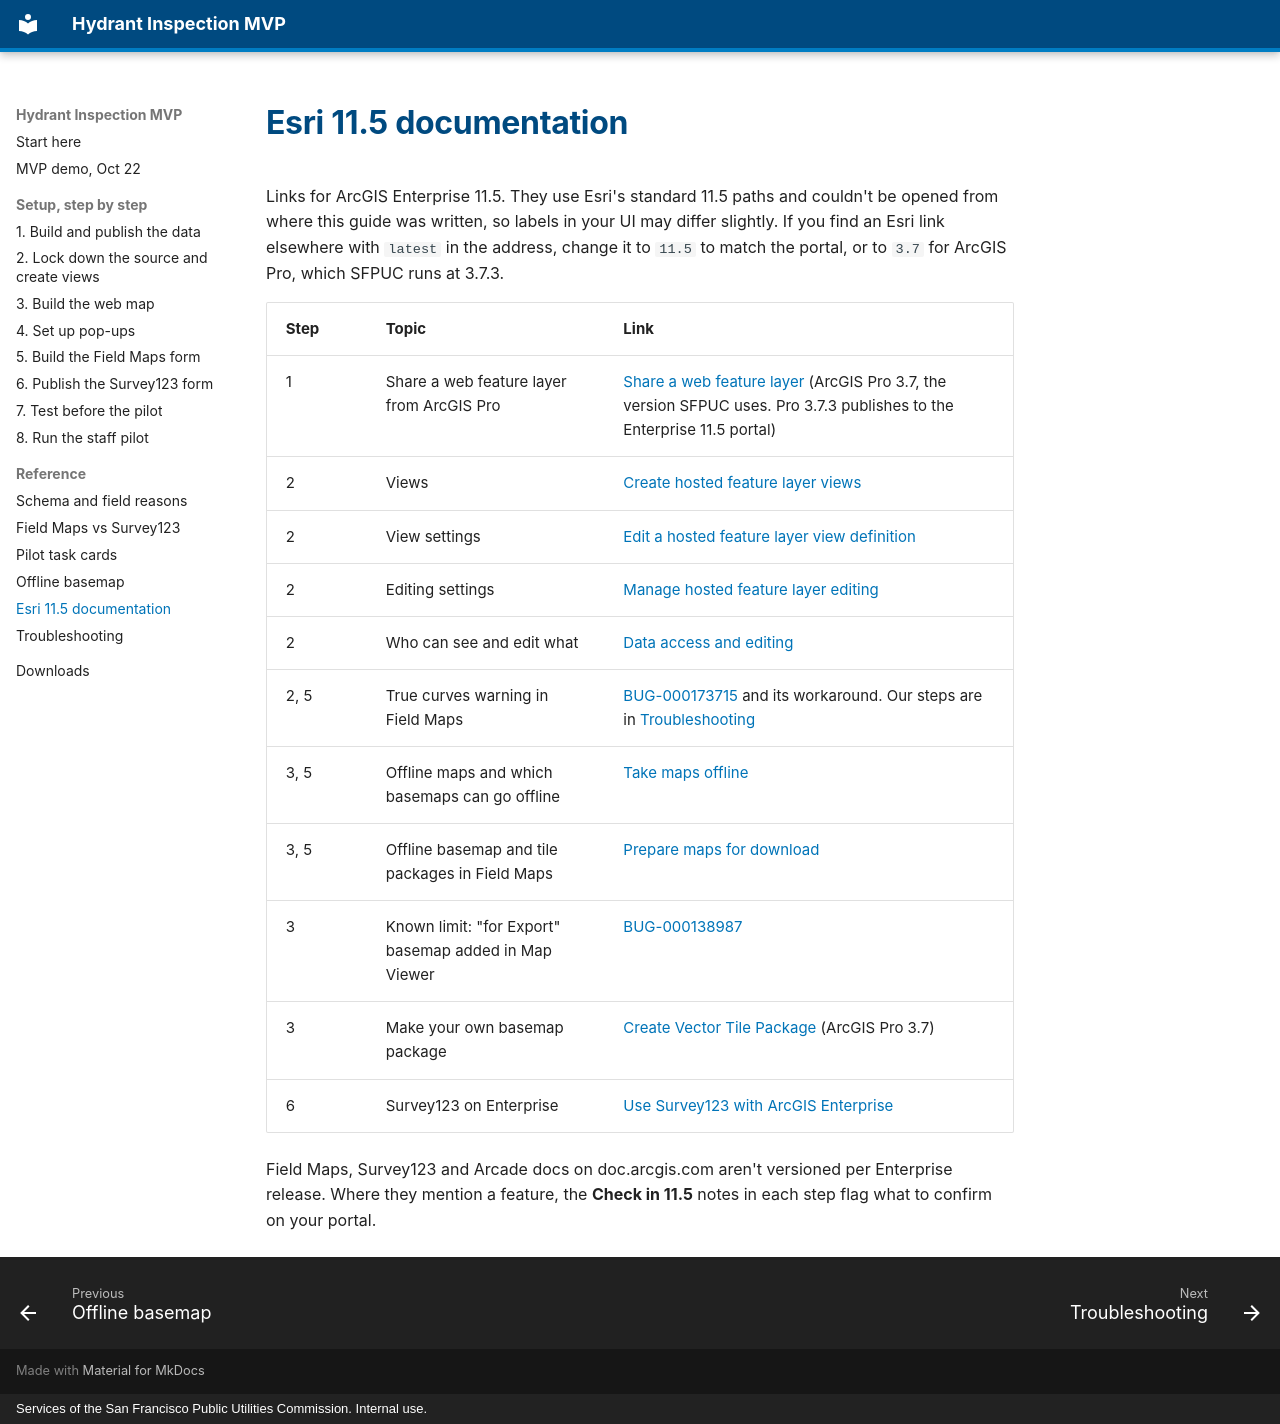

repository: sstasio/sfpuc-hydrant-mvp · page: reference/esri-docs/index.html · generator: mkdocs · copyright: Services of the San Francisco Public Utilities Commission. Internal use.

# Esri 11.5 documentation

Links for ArcGIS Enterprise 11.5. They use Esri's standard 11.5 paths and couldn't be opened from where this guide was written, so labels in your UI may differ slightly. If you find an Esri link elsewhere with `latest` in the address, change it to `11.5` to match the portal, or to `3.7` for ArcGIS Pro, which SFPUC runs at 3.7.3.

| Step | Topic | Link |
|---|---|---|
| 1 | Share a web feature layer from ArcGIS Pro | [Share a web feature layer](https://pro.arcgis.com/en/pro-app/3.7/help/sharing/overview/share-a-web-feature-layer.htm) (ArcGIS Pro 3.7, the version SFPUC uses. Pro 3.7.3 publishes to the Enterprise 11.5 portal) |
| 2 | Views | [Create hosted feature layer views](https://enterprise.arcgis.com/en/portal/11.5/use/create-hosted-views.htm) |
| 2 | View settings | [Edit a hosted feature layer view definition](https://enterprise.arcgis.com/en/portal/11.5/use/set-view-definition.htm) |
| 2 | Editing settings | [Manage hosted feature layer editing](https://enterprise.arcgis.com/en/portal/11.5/use/manage-editing-hfl.htm) |
| 2 | Who can see and edit what | [Data access and editing](https://enterprise.arcgis.com/en/portal/11.5/use/data-access-and-editing.htm) |
| 2, 5 | True curves warning in Field Maps | [BUG-000173715](https://support.esri.com/en-us/bug/arcgis-field-maps-designer-returns-the-error-features-w-bug-000173715) and its workaround. Our steps are in [Troubleshooting](troubleshooting.md) |
| 3, 5 | Offline maps and which basemaps can go offline | [Take maps offline](https://enterprise.arcgis.com/en/portal/11.5/use/take-maps-offline.htm) |
| 3, 5 | Offline basemap and tile packages in Field Maps | [Prepare maps for download](https://doc.arcgis.com/en/field-maps/latest/prepare-maps/prepare-maps-for-download.htm) |
| 3 | Known limit: "for Export" basemap added in Map Viewer | [BUG-000138987](https://support.esri.com/en-us/bug/taking-a-web-map-offline-is-failing-in-arcgis-enterpris-bug-000138987) |
| 3 | Make your own basemap package | [Create Vector Tile Package](https://pro.arcgis.com/en/pro-app/3.7/tool-reference/data-management/create-vector-tile-package.htm) (ArcGIS Pro 3.7) |
| 6 | Survey123 on Enterprise | [Use Survey123 with ArcGIS Enterprise](https://doc.arcgis.com/en/survey123/get-started/survey123withenterprise.htm) |

Field Maps, Survey123 and Arcade docs on doc.arcgis.com aren't versioned per Enterprise release. Where they mention a feature, the **Check in 11.5** notes in each step flag what to confirm on your portal.
